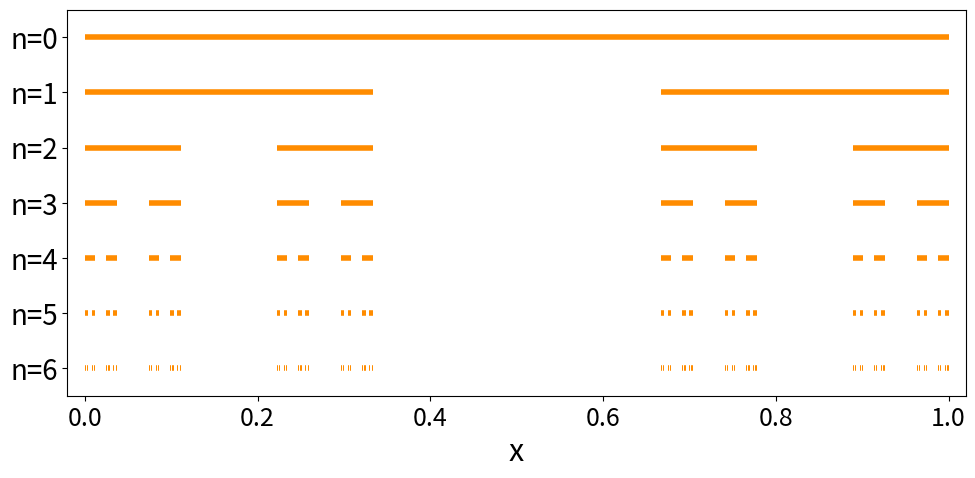

Recreate this plot in Python.
"""
Doan thang Cantor - dung SymPy de tinh tong do dai con lai chinh xac (phan so),
dung Matplotlib de ve hinh (bac thang cac doan qua tung muc).
Ung voi muc 2.4 trong bao cao nhom.
"""
import sympy as sp
import matplotlib.pyplot as plt

a = 1  # do dai doan thang ban dau


def cantor_intervals(start, end, depth):
    """De quy: tra ve danh sach cac doan CON LAI (start, end) sau 'depth' buoc
    (chia 3, xoa doan giua)."""
    if depth == 0:
        return [(start, end)]
    third = (end - start) / 3
    left = (start, start + third)
    right = (end - third, end)
    return cantor_intervals(*left, depth - 1) + cantor_intervals(*right, depth - 1)


def remaining_length_exact(a, n):
    """Tong do dai con lai chinh xac sau n buoc: L(n) = a * (2/3)^n."""
    a_sym = sp.nsimplify(a)
    return sp.simplify(a_sym * sp.Rational(2, 3) ** n)


if __name__ == "__main__":
    N = 6  # so muc ve
    fig, ax = plt.subplots(figsize=(10, 5))

    for n in range(N + 1):
        segs = cantor_intervals(0, a, n)
        L_exact = remaining_length_exact(a, n)
        print(f"n = {n}: so doan con lai = {len(segs)}, "
              f"tong do dai chinh xac = {L_exact}  (xap xi {float(L_exact):.5f})")
        y = N - n  # muc n ve o do cao y (muc 0 o tren cung)
        for (s, e) in segs:
            ax.plot([float(s), float(e)], [y, y], color="darkorange", linewidth=4,
                    solid_capstyle="butt")

    ax.set_yticks(range(N + 1))
    ax.set_yticklabels([f"n={N - y}" for y in range(N + 1)], fontsize=20)
    ax.tick_params(axis="x", labelsize=18)
    ax.set_xlim(-0.02, a + 0.02)
    ax.set_ylim(-0.5, N + 0.5)
    ax.set_xlabel("x", fontsize=22)
    plt.tight_layout(pad=1.5)
    plt.savefig("cantor_set.png", dpi=150, bbox_inches="tight")
    print("Da luu hinh: cantor_set.png")
